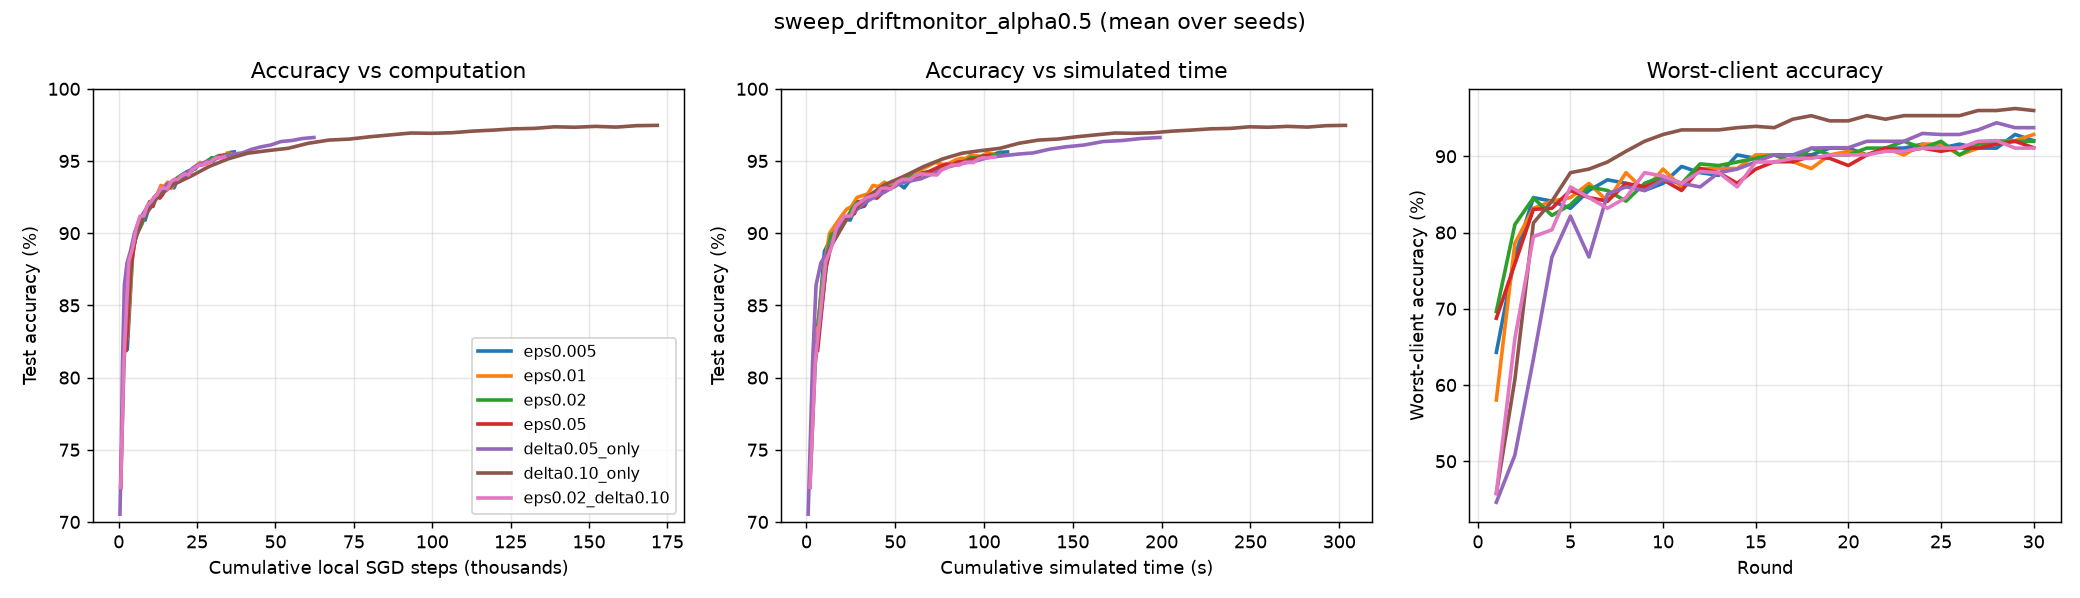

Source data for this figure (header and first rows):
variant, method, seed, alpha, round, test_acc, test_loss, round_time, cum_time, round_steps, cum_steps, client_acc_min, client_acc_low10, client_acc_mean, stop_fixed, stop_budget, stop_loss, stop_drift, drift_checks, deadline
eps0.005, adaptive, 0, 0.5, 1, 0.8199, 0.8149, 5.538, 5.538, 2740, 2740, 0.6429, 0.6818, 0.8096, 0, 2, 18, 0, 252, 10.47
eps0.005, adaptive, 0, 0.5, 2, 0.8876, 0.4276, 4.644, 10.18, 1760, 4500, 0.7679, 0.7928, 0.8686, 0, 1, 19, 0, 155, 10.47
eps0.005, adaptive, 0, 0.5, 3, 0.9017, 0.3502, 5.992, 16.17, 1440, 5940, 0.8458, 0.8548, 0.8974, 0, 0, 20, 0, 124, 10.47
eps0.005, adaptive, 0, 0.5, 4, 0.91, 0.3153, 3.982, 20.16, 1280, 7220, 0.8411, 0.8556, 0.906, 0, 0, 20, 0, 108, 10.47
eps0.005, adaptive, 0, 0.5, 5, 0.9091, 0.3068, 4.486, 24.64, 1220, 8440, 0.8318, 0.8445, 0.9008, 0, 0, 20, 0, 102, 10.47
eps0.005, adaptive, 0, 0.5, 6, 0.9166, 0.287, 2.696, 27.34, 1020, 9460, 0.8551, 0.8642, 0.9083, 0, 0, 20, 0, 82, 10.47
eps0.005, adaptive, 0, 0.5, 7, 0.9189, 0.2688, 5.457, 32.8, 1290, 10750, 0.8692, 0.8712, 0.9158, 0, 0, 20, 0, 109, 10.47
eps0.005, adaptive, 0, 0.5, 8, 0.926, 0.2519, 2.975, 35.77, 1150, 11900, 0.8645, 0.8722, 0.92, 0, 0, 20, 0, 95, 10.47
eps0.005, adaptive, 0, 0.5, 9, 0.9272, 0.2442, 3.039, 38.81, 1070, 12970, 0.8551, 0.8692, 0.9237, 0, 0, 20, 0, 87, 10.47
eps0.005, adaptive, 0, 0.5, 10, 0.9283, 0.2359, 4.954, 43.76, 1050, 14020, 0.8645, 0.8772, 0.927, 0, 0, 20, 0, 85, 10.47
eps0.005, adaptive, 0, 0.5, 11, 0.932, 0.2261, 2.688, 46.45, 1070, 15090, 0.8867, 0.8898, 0.9303, 0, 0, 20, 0, 87, 10.47
eps0.005, adaptive, 0, 0.5, 12, 0.9347, 0.2172, 4.985, 51.44, 1160, 16250, 0.8785, 0.8859, 0.9336, 0, 0, 20, 0, 96, 10.47
eps0.005, adaptive, 0, 0.5, 13, 0.9314, 0.2161, 3.653, 55.09, 1410, 17660, 0.875, 0.8791, 0.9316, 0, 0, 20, 0, 121, 10.47
eps0.005, adaptive, 0, 0.5, 14, 0.9374, 0.2042, 3.707, 58.8, 1140, 18800, 0.9018, 0.9042, 0.9371, 0, 0, 20, 0, 94, 10.47
eps0.005, adaptive, 0, 0.5, 15, 0.9401, 0.1934, 3.586, 62.38, 1060, 19860, 0.8972, 0.8995, 0.9402, 0, 0, 20, 0, 86, 10.47
eps0.005, adaptive, 0, 0.5, 16, 0.9416, 0.1885, 3.454, 65.84, 1180, 21040, 0.9019, 0.9059, 0.9419, 0, 0, 20, 0, 98, 10.47
eps0.005, adaptive, 0, 0.5, 17, 0.9429, 0.1837, 4.418, 70.25, 1000, 22040, 0.9019, 0.9043, 0.9428, 0, 0, 20, 0, 80, 10.47
eps0.005, adaptive, 0, 0.5, 18, 0.9438, 0.1812, 3.468, 73.72, 1190, 23230, 0.9018, 0.9076, 0.9449, 0, 0, 20, 0, 99, 10.47
eps0.005, adaptive, 0, 0.5, 19, 0.9444, 0.1757, 2.954, 76.67, 1120, 24350, 0.9107, 0.9133, 0.9465, 0, 0, 20, 0, 92, 10.47
eps0.005, adaptive, 0, 0.5, 20, 0.9469, 0.1709, 2.48, 79.16, 1070, 25420, 0.9107, 0.9137, 0.948, 0, 0, 20, 0, 87, 10.47
eps0.005, adaptive, 0, 0.5, 21, 0.9481, 0.1671, 3.953, 83.11, 1230, 26650, 0.9019, 0.9063, 0.947, 0, 0, 20, 0, 103, 10.47
eps0.005, adaptive, 0, 0.5, 22, 0.9495, 0.1622, 3.229, 86.34, 1160, 27810, 0.9107, 0.911, 0.9492, 0, 1, 19, 0, 95, 10.47
eps0.005, adaptive, 0, 0.5, 23, 0.9508, 0.1582, 2.537, 88.88, 1000, 28810, 0.9107, 0.9133, 0.9508, 0, 0, 20, 0, 80, 10.47
eps0.005, adaptive, 0, 0.5, 24, 0.9498, 0.1579, 3.964, 92.84, 1160, 29970, 0.9159, 0.9222, 0.9525, 0, 0, 20, 0, 96, 10.47
eps0.005, adaptive, 0, 0.5, 25, 0.9523, 0.1525, 3.162, 96, 1250, 31220, 0.9107, 0.918, 0.9525, 0, 0, 20, 0, 105, 10.47
eps0.005, adaptive, 0, 0.5, 26, 0.953, 0.1494, 2.616, 98.62, 1110, 32330, 0.9159, 0.9222, 0.9527, 0, 1, 19, 0, 90, 10.47
eps0.005, adaptive, 0, 0.5, 27, 0.9531, 0.148, 2.828, 101.4, 1090, 33420, 0.9107, 0.9133, 0.9534, 0, 0, 20, 0, 89, 10.47
eps0.005, adaptive, 0, 0.5, 28, 0.9545, 0.1419, 3.398, 104.8, 1060, 34480, 0.9107, 0.9203, 0.9548, 0, 0, 20, 0, 86, 10.47
eps0.005, adaptive, 0, 0.5, 29, 0.956, 0.1394, 3.959, 108.8, 1120, 35600, 0.9286, 0.9292, 0.9562, 0, 0, 20, 0, 92, 10.47
eps0.005, adaptive, 0, 0.5, 30, 0.9563, 0.1384, 4.438, 113.2, 1290, 36890, 0.9206, 0.927, 0.9554, 0, 0, 20, 0, 109, 10.47
eps0.01, adaptive, 0, 0.5, 1, 0.827, 0.8039, 5.53, 5.53, 2670, 2670, 0.5804, 0.6472, 0.8135, 0, 2, 18, 0, 245, 10.47
eps0.01, adaptive, 0, 0.5, 2, 0.8815, 0.4403, 5.041, 10.57, 1640, 4310, 0.7857, 0.8087, 0.869, 0, 0, 20, 0, 144, 10.47
eps0.01, adaptive, 0, 0.5, 3, 0.8999, 0.362, 2.454, 13.03, 1150, 5460, 0.8318, 0.8405, 0.8948, 0, 0, 20, 0, 95, 10.47
eps0.01, adaptive, 0, 0.5, 4, 0.9055, 0.3307, 3.15, 16.18, 1060, 6520, 0.8411, 0.8519, 0.8983, 0, 0, 20, 0, 86, 10.47
eps0.01, adaptive, 0, 0.5, 5, 0.9116, 0.3038, 3.387, 19.56, 1270, 7790, 0.8458, 0.8552, 0.9063, 0, 0, 20, 0, 107, 10.47
eps0.01, adaptive, 0, 0.5, 6, 0.9167, 0.2833, 3.19, 22.75, 1220, 9010, 0.8645, 0.8689, 0.9111, 0, 0, 20, 0, 102, 10.47
eps0.01, adaptive, 0, 0.5, 7, 0.9184, 0.2741, 2.528, 25.28, 1060, 10070, 0.8411, 0.8548, 0.9143, 0, 0, 20, 0, 86, 10.47
eps0.01, adaptive, 0, 0.5, 8, 0.9248, 0.254, 3.25, 28.53, 1150, 11220, 0.8785, 0.8792, 0.9217, 0, 0, 20, 0, 95, 10.47
eps0.01, adaptive, 0, 0.5, 9, 0.9272, 0.2473, 5.961, 34.49, 1080, 12300, 0.8551, 0.8692, 0.9209, 0, 0, 20, 0, 88, 10.47
eps0.01, adaptive, 0, 0.5, 10, 0.9331, 0.2323, 3.023, 37.51, 1190, 13490, 0.8832, 0.888, 0.9301, 0, 0, 20, 0, 99, 10.47
eps0.01, adaptive, 0, 0.5, 11, 0.9323, 0.2282, 3.078, 40.59, 980, 14470, 0.8598, 0.8699, 0.928, 0, 0, 20, 0, 78, 10.47
eps0.01, adaptive, 0, 0.5, 12, 0.9354, 0.2213, 3.404, 44, 1180, 15650, 0.8839, 0.8859, 0.9315, 0, 0, 20, 0, 98, 10.47
eps0.01, adaptive, 0, 0.5, 13, 0.9311, 0.2211, 3.335, 47.33, 1150, 16800, 0.8839, 0.892, 0.9328, 0, 0, 20, 0, 95, 10.47
eps0.01, adaptive, 0, 0.5, 14, 0.9352, 0.2097, 2.83, 50.16, 1220, 18020, 0.8839, 0.8882, 0.9328, 0, 1, 19, 0, 101, 10.47
eps0.01, adaptive, 0, 0.5, 15, 0.9369, 0.2019, 2.667, 52.83, 1100, 19120, 0.9018, 0.9042, 0.9389, 0, 0, 20, 0, 90, 10.47
eps0.01, adaptive, 0, 0.5, 16, 0.9396, 0.1946, 2.498, 55.33, 1100, 20220, 0.9018, 0.9018, 0.9416, 0, 0, 20, 0, 90, 10.47
eps0.01, adaptive, 0, 0.5, 17, 0.9405, 0.187, 3.689, 59.02, 1390, 21610, 0.8929, 0.895, 0.9401, 0, 0, 20, 0, 119, 10.47
eps0.01, adaptive, 0, 0.5, 18, 0.9415, 0.1843, 2.219, 61.23, 980, 22590, 0.8839, 0.8976, 0.943, 0, 0, 20, 0, 78, 10.47
eps0.01, adaptive, 0, 0.5, 19, 0.9447, 0.1757, 4.452, 65.69, 1110, 23700, 0.9018, 0.9042, 0.9447, 0, 0, 20, 0, 91, 10.47
eps0.01, adaptive, 0, 0.5, 20, 0.9469, 0.1714, 3.569, 69.25, 1090, 24790, 0.9065, 0.9086, 0.9457, 0, 0, 20, 0, 89, 10.47
eps0.01, adaptive, 0, 0.5, 21, 0.949, 0.1663, 3.233, 72.49, 1180, 25970, 0.9018, 0.9065, 0.9468, 0, 1, 19, 0, 97, 10.47
eps0.01, adaptive, 0, 0.5, 22, 0.9476, 0.165, 4.453, 76.94, 1090, 27060, 0.9107, 0.9156, 0.9481, 0, 0, 20, 0, 89, 10.47
eps0.01, adaptive, 0, 0.5, 23, 0.9482, 0.1634, 3.107, 80.05, 1080, 28140, 0.9018, 0.9088, 0.9478, 0, 0, 20, 0, 88, 10.47
eps0.01, adaptive, 0, 0.5, 24, 0.9508, 0.1595, 3.963, 84.01, 1060, 29200, 0.9159, 0.9222, 0.9516, 0, 0, 20, 0, 86, 10.47
eps0.01, adaptive, 0, 0.5, 25, 0.9519, 0.1568, 3.034, 87.05, 1000, 30200, 0.9159, 0.9222, 0.9513, 0, 0, 20, 0, 80, 10.47
eps0.01, adaptive, 0, 0.5, 26, 0.9517, 0.1556, 2.493, 89.54, 1040, 31240, 0.9018, 0.9088, 0.9507, 0, 0, 20, 0, 84, 10.47
eps0.01, adaptive, 0, 0.5, 27, 0.954, 0.1466, 3.116, 92.66, 1060, 32300, 0.9107, 0.9133, 0.9532, 0, 1, 19, 0, 85, 10.47
eps0.01, adaptive, 0, 0.5, 28, 0.9533, 0.1472, 5.821, 98.48, 1180, 33480, 0.9196, 0.9224, 0.9536, 0, 0, 20, 0, 98, 10.47
eps0.01, adaptive, 0, 0.5, 29, 0.9557, 0.1425, 3.382, 101.9, 1170, 34650, 0.9206, 0.927, 0.9557, 0, 0, 20, 0, 97, 10.47
eps0.01, adaptive, 0, 0.5, 30, 0.9551, 0.1397, 3.058, 104.9, 1080, 35730, 0.9286, 0.9293, 0.956, 0, 0, 20, 0, 88, 10.47
... 150 more rows
